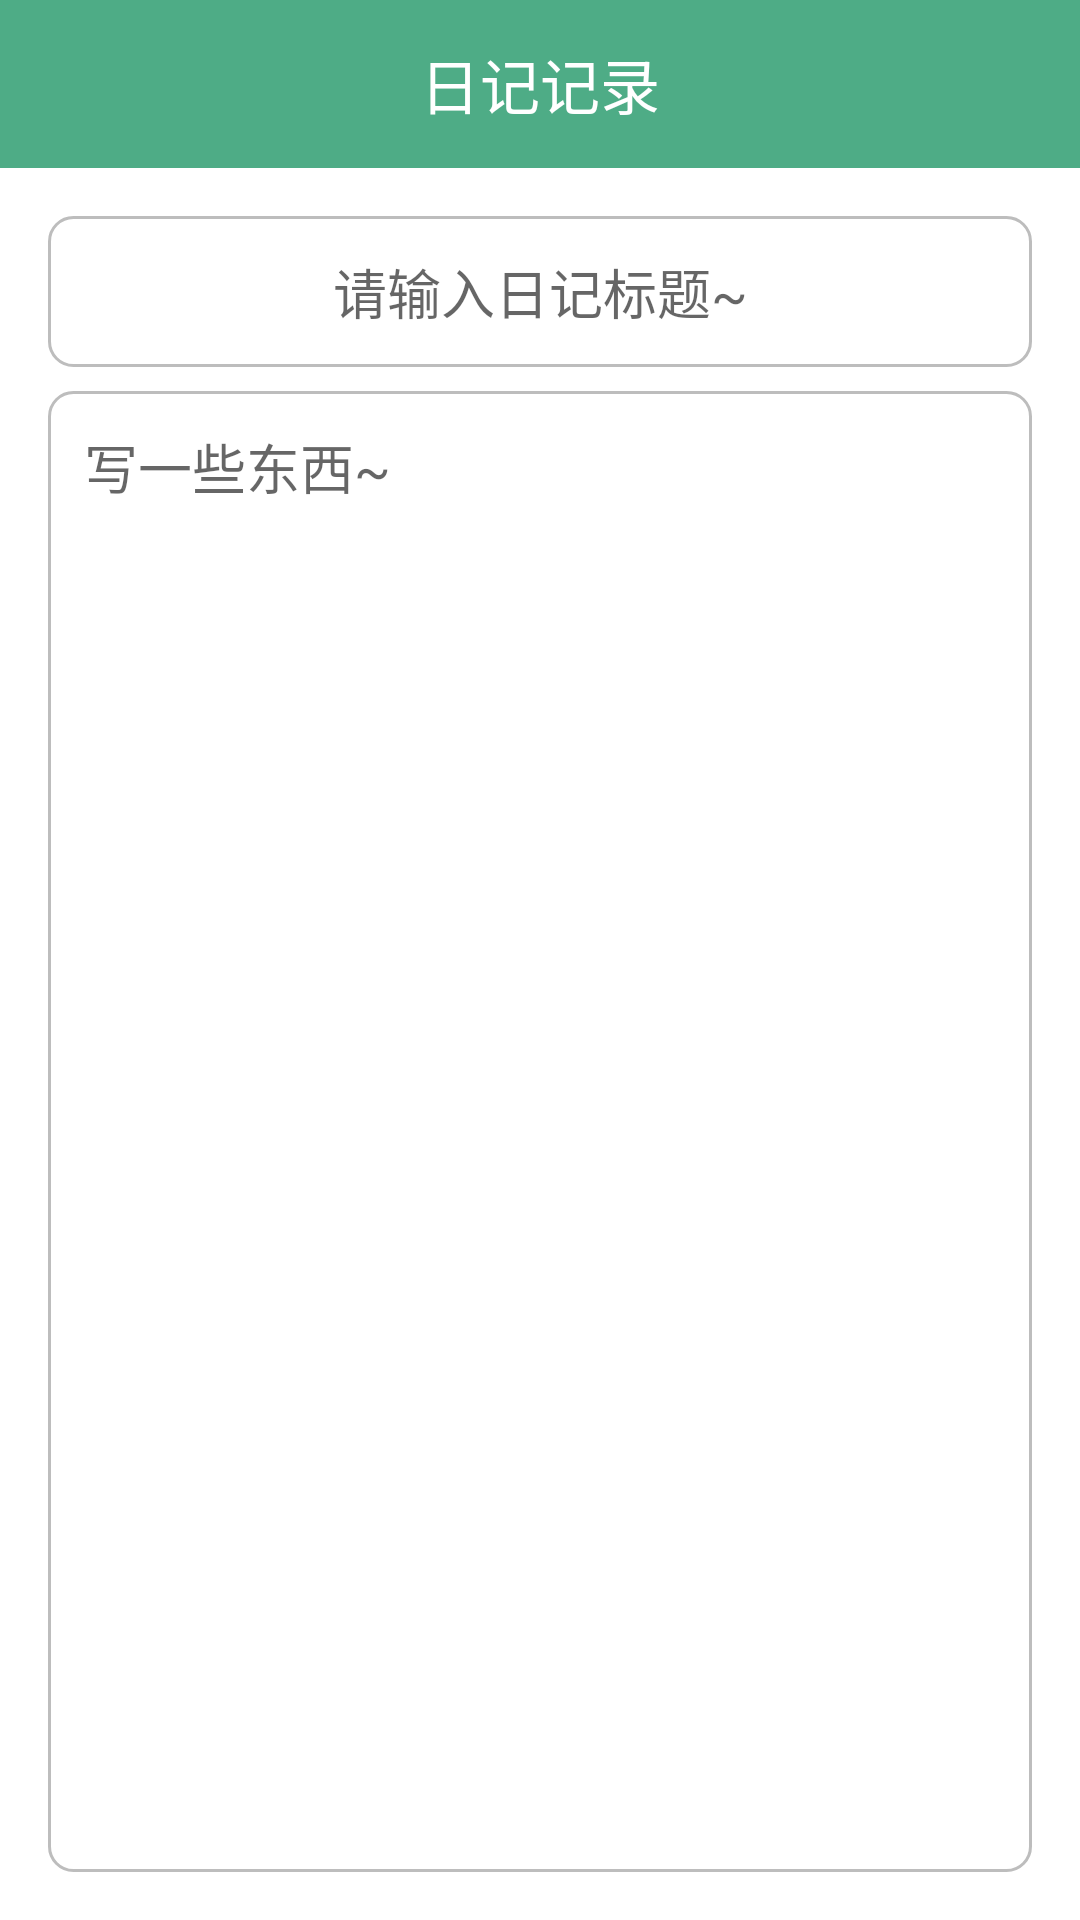

Here is an Android app screen rendered from its layout file. Give the layout XML and the strings, colors and styles it references.
<!-- AndroidManifest.xml: application theme AppTheme -->
<!-- res/layout/activity_edit.xml -->
<?xml version="1.0" encoding="utf-8"?>
<LinearLayout xmlns:android="http://schemas.android.com/apk/res/android"
    xmlns:app="http://schemas.android.com/apk/res-auto"
    android:layout_width="match_parent"
    android:layout_height="match_parent"
    android:orientation="vertical">

    <com.google.android.material.appbar.AppBarLayout
        android:layout_width="match_parent"
        android:layout_height="wrap_content">

        
        <androidx.appcompat.widget.Toolbar
            android:id="@+id/edit_toolbar"
            android:layout_width="match_parent"
            android:layout_height="?attr/actionBarSize"
            android:background="@color/bg">

            <TextView
                android:layout_width="wrap_content"
                android:layout_height="wrap_content"
                android:layout_gravity="center_vertical|center"
                android:text="日记记录"
                android:textColor="#FFFFFF"
                android:textSize="20sp" />

        </androidx.appcompat.widget.Toolbar>

    </com.google.android.material.appbar.AppBarLayout>

    
    <LinearLayout
        android:layout_width="match_parent"
        android:layout_height="match_parent"
        android:orientation="vertical"
        android:padding="16dp">

        
        <EditText
            android:id="@+id/edit_title"
            android:layout_width="match_parent"
            android:layout_height="wrap_content"
            android:layout_marginBottom="8dp"
            android:background="@drawable/edit_text_style"
            android:gravity="center"
            android:hint="请输入日记标题~"
            android:maxLines="1"
            android:padding="12dp"
            android:textSize="18sp" />

        
        <EditText
            android:id="@+id/edit_content"
            android:layout_width="match_parent"
            android:layout_height="0dp"
            android:layout_weight="1"
            android:background="@drawable/edit_text_style"
            android:gravity="start|top"
            android:hint="写一些东西~"
            android:maxLines="15"
            android:padding="12dp"
            android:textSize="18sp" />
    </LinearLayout>

</LinearLayout>
<!-- resources referenced by this layout -->
<resources>
  <color name="bg">#4Ffba414</color>
  <!-- drawable edit_text_style (drawable) -->
  <selector xmlns:android="http://schemas.android.com/apk/res/android">
      <item>
          <shape android:shape="rectangle">
              <solid android:color="#ffffff"/>  
              <corners android:radius="8dp"/>  
              <stroke android:color="#BDBDBD" android:width="1dp"/>  
          </shape>
      </item>
  </selector>
  <style name="AppTheme" parent="Theme.MaterialComponents.Light.NoActionBar">
          
          <item name="colorPrimary">@color/colorPrimary</item>
          <item name="colorPrimaryDark">@color/colorPrimaryDark</item>
          <item name="colorAccent">@color/colorAccent</item>
          <item name="actionMenuTextColor">@color/white</item>
      </style>
  <color name="colorPrimary">#00afb9</color>
  <color name="colorPrimaryDark">#0081a7</color>
  <color name="colorAccent">#f07167</color>
  <color name="white">#FFFFFF</color>
</resources>
